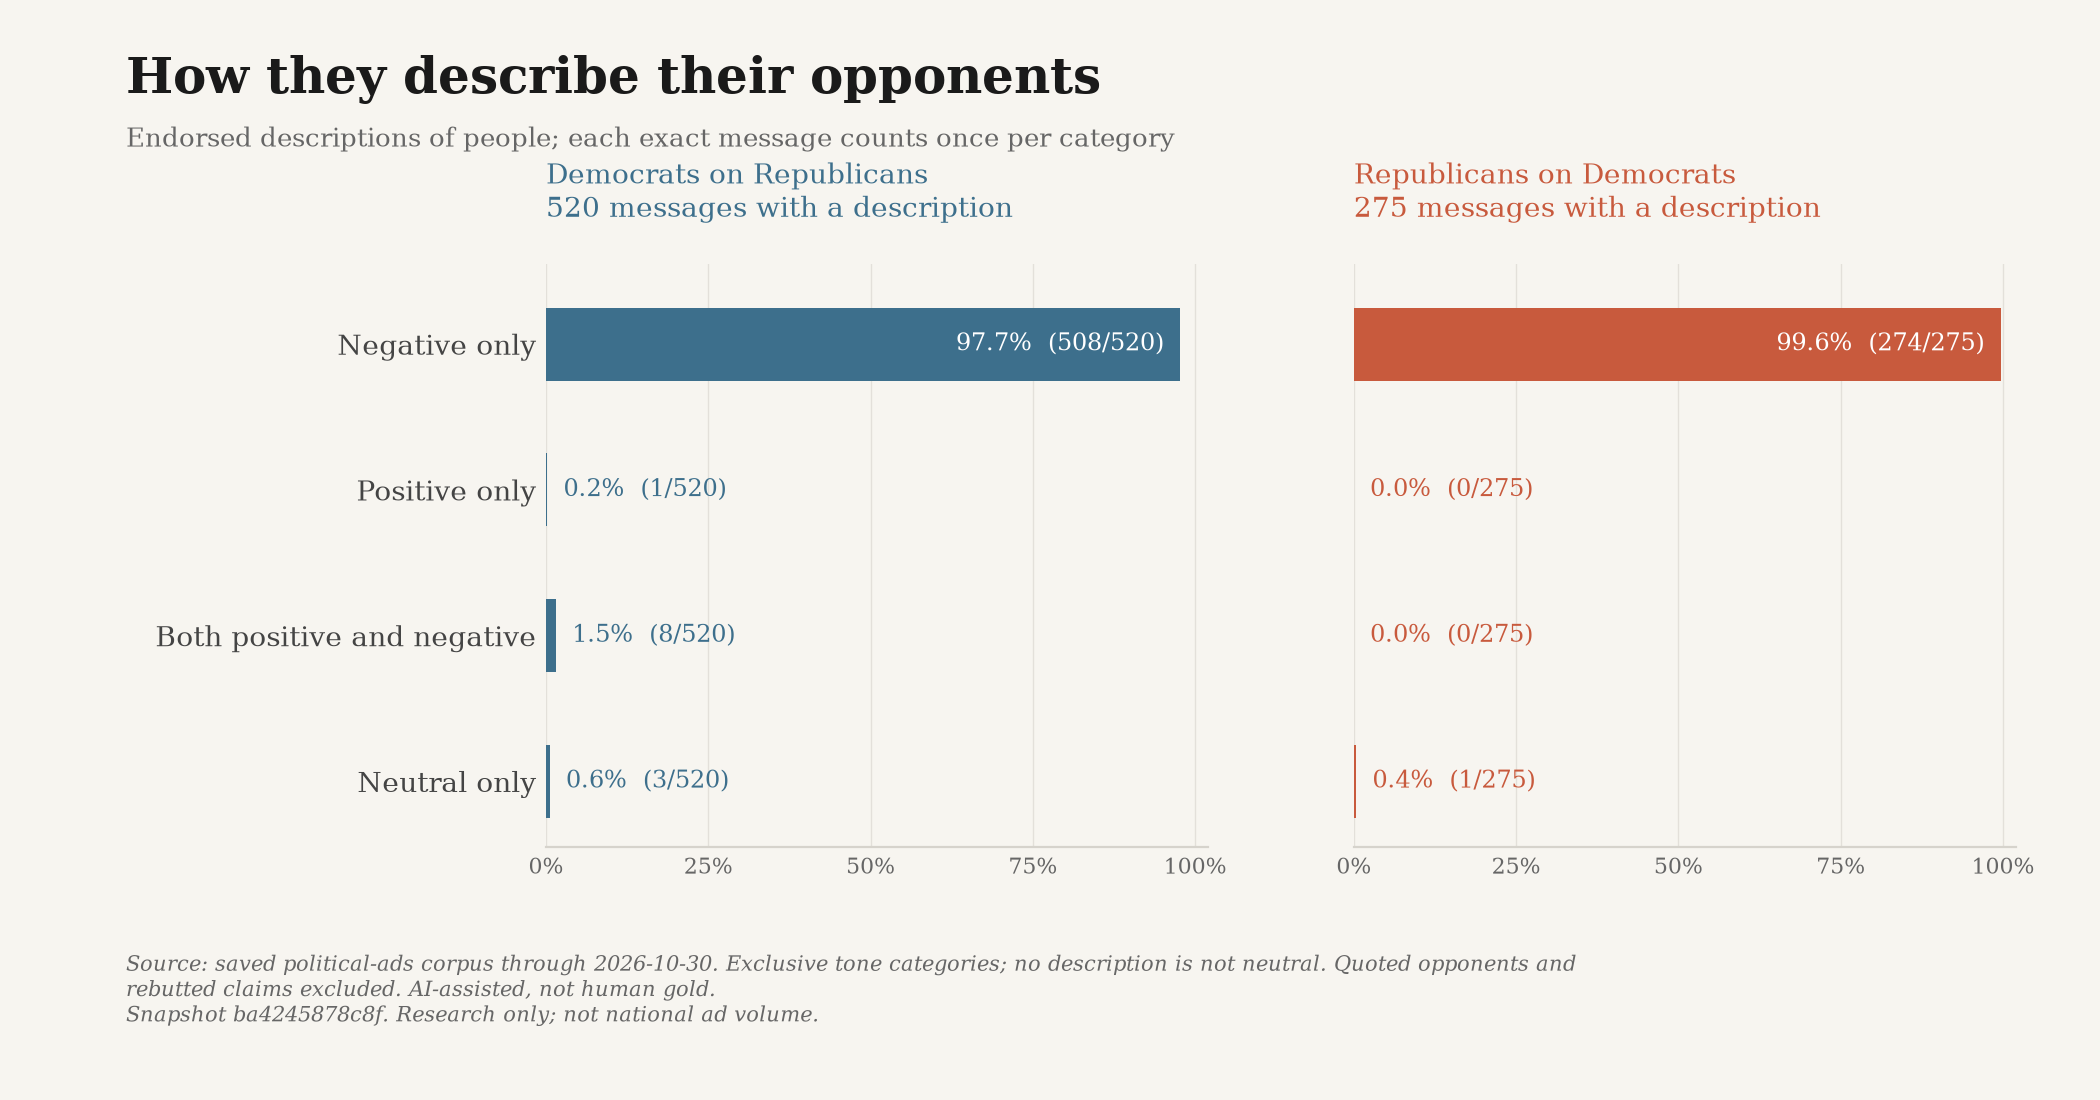

The data file committed next to this chart (first rows):
snapshot_id, until, scope, label, key, party, count, total, share, ad_ids
ba4245878c8fa52a1b888811ead5d25ad893e51d…, 2026-10-30, opponents, Negative only, negative_only, D, 508, 520, 0.9769, ["google-CR01354225024042532865-9d1d26e2…
ba4245878c8fa52a1b888811ead5d25ad893e51d…, 2026-10-30, opponents, Positive only, positive_only, D, 1, 520, 0.001923, ["snap-8bdbfd6235a07e588c1615d9"]
ba4245878c8fa52a1b888811ead5d25ad893e51d…, 2026-10-30, opponents, Both positive and negative, mixed, D, 8, 520, 0.01538, ["snap-06aadcb9cd7caf237a2d2edb", "snap-…
ba4245878c8fa52a1b888811ead5d25ad893e51d…, 2026-10-30, opponents, Neutral only, neutral_only, D, 3, 520, 0.005769, ["snap-18a0e0199df6f320562a41a9", "snap-…
ba4245878c8fa52a1b888811ead5d25ad893e51d…, 2026-10-30, opponents, Negative only, negative_only, R, 274, 275, 0.9964, ["nrsc-14743-0", "nrcc-2b7c20e3d1fbeefb-…
ba4245878c8fa52a1b888811ead5d25ad893e51d…, 2026-10-30, opponents, Positive only, positive_only, R, 0, 275, 0.0, []
ba4245878c8fa52a1b888811ead5d25ad893e51d…, 2026-10-30, opponents, Both positive and negative, mixed, R, 0, 275, 0.0, []
ba4245878c8fa52a1b888811ead5d25ad893e51d…, 2026-10-30, opponents, Neutral only, neutral_only, R, 1, 275, 0.003636, ["google-CR11028699425911341057-cae67501…
